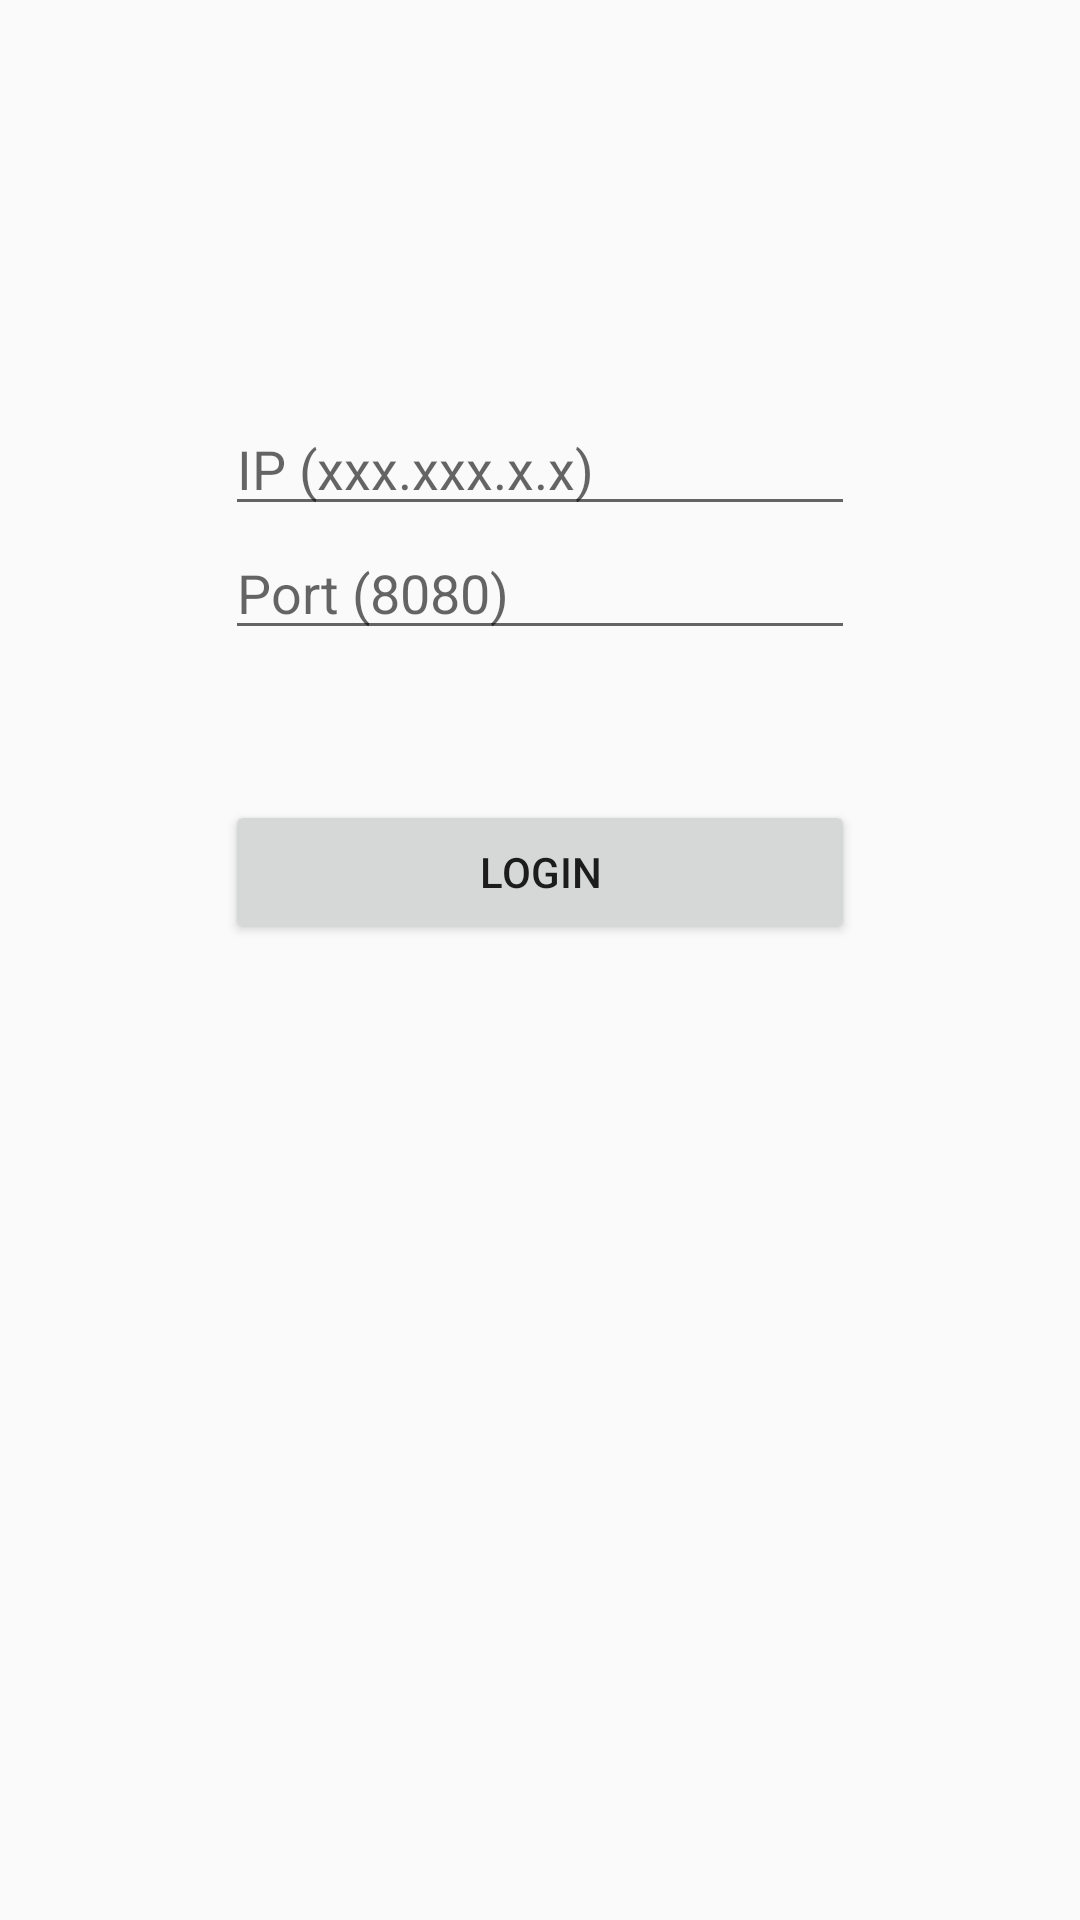

Here is an Android app screen rendered from its layout file. Give the layout XML and the strings, colors and styles it references.
<!-- AndroidManifest.xml: application theme AppTheme -->
<!-- res/layout/iplogin.xml -->
<?xml version="1.0" encoding="utf-8"?>
<RelativeLayout xmlns:android="http://schemas.android.com/apk/res/android"
    android:layout_width="match_parent"
    android:layout_height="match_parent" >

    <ViewFlipper
        android:layout_width="match_parent"
        android:layout_height="wrap_content"
        android:id="@+id/flipper">


        <RelativeLayout
            android:layout_width="match_parent"
            android:layout_height="match_parent" >

            <EditText
                android:id="@+id/ip"
                android:layout_width="wrap_content"
                android:layout_height="wrap_content"
                android:layout_alignParentTop="true"
                android:layout_centerHorizontal="true"
                android:layout_marginTop="134dp"
                android:ems="10"
                android:hint="IP (xxx.xxx.x.x)" />

            <EditText
                android:id="@+id/port"
                android:layout_width="wrap_content"
                android:layout_height="wrap_content"
                android:layout_below="@+id/ip"
                android:layout_centerHorizontal="true"
                android:ems="10"
                android:hint="Port (8080)" />

            <Button
                android:id="@+id/login"
                android:layout_width="match_parent"
                android:layout_height="wrap_content"
                android:layout_alignLeft="@+id/port"
                android:layout_alignRight="@+id/port"
                android:layout_below="@+id/port"
                android:layout_marginTop="50dp"
                android:text="Login" />

        </RelativeLayout>

        <LinearLayout
            android:orientation="vertical"
            android:layout_width="match_parent"
            android:layout_height="match_parent" >

            <EditText
                android:id="@+id/email"
                android:layout_width="wrap_content"
                android:layout_height="wrap_content"
                android:layout_gravity="center"
                android:layout_marginTop="134dp"
                android:ems="10"
                android:hint="email" />


            <EditText
                android:id="@+id/password"
                android:layout_width="wrap_content"
                android:layout_height="wrap_content"
                android:layout_gravity="center"
                android:ems="10"
                android:inputType="textPassword"
                android:hint="password" />

            <Button
                android:id="@+id/SignIn"
                android:layout_width="wrap_content"
                android:layout_height="wrap_content"
                android:layout_marginTop="50dp"
                android:layout_gravity="center"
                android:text="Sign In" />

        </LinearLayout>

    </ViewFlipper>

</RelativeLayout>
<!-- resources referenced by this layout -->
<resources>
  <style name="AppTheme" parent="Theme.AppCompat.Light.DarkActionBar">
          
          <item name="colorPrimary">@color/colorPrimary</item>
          <item name="colorPrimaryDark">@color/colorPrimaryDark</item>
          <item name="colorAccent">@color/colorAccent</item>
      </style>
  <!-- not gathered from this repository: default colours our renderer supplied (Android Studio template values) -->
  <color name="colorPrimary">#FF6200EE</color>
  <color name="colorPrimaryDark">#FF3700B3</color>
  <color name="colorAccent">#FF03DAC5</color>
</resources>
